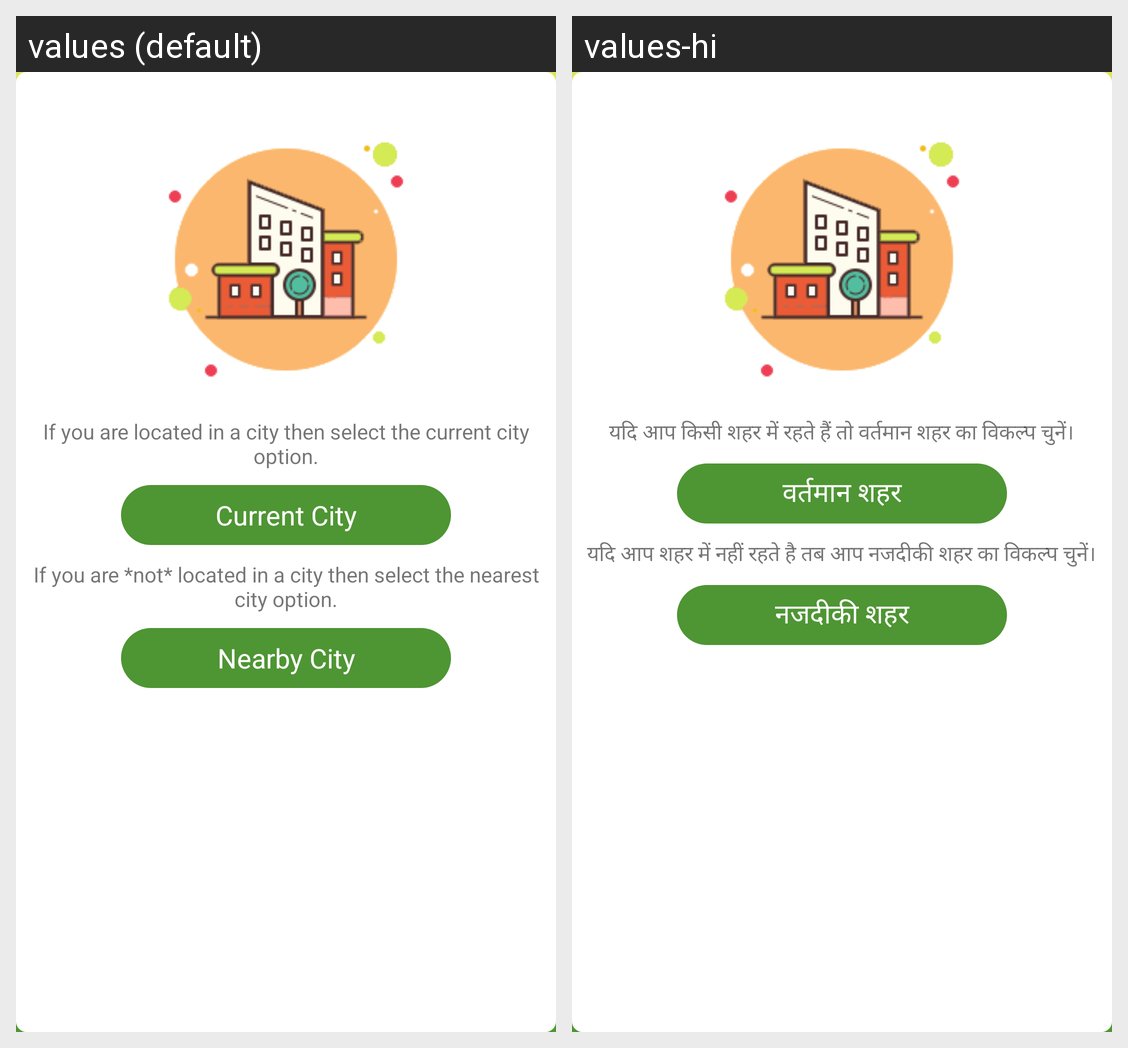

The same Android screen rendered under two of its app's locales, left to right. List the strings drawn on it with the default value and each locale's translation.
Android screen res/layout/popup_select_city.xml rendered under 2 locales, left to right: values (default), values-hi. Device: Nexus 5 (rendered at 1080×1920; each locale shown at half size, 540×960, under a caption strip naming it); theme AppTheme.
Strings drawn on this screen, with the default value and each locale's value (text and hints the layout hard-codes, and strings that could not be matched under every locale, appear in the picture but are not listed):

current_city_text
  values: If you are located in a city then select the current city option.
  values-hi: यदि आप किसी शहर में रहते हैं तो वर्तमान शहर का विकल्प चुनें।

current_city
  values: Current City
  values-hi: वर्तमान शहर

nearest_city_text
  values: If you are *not* located in a city then select the nearest city option.
  values-hi: यदि आप शहर में नहीं रहते है तब आप नजदीकी शहर का विकल्प चुनें।

nearest_city
  values: Nearby City
  values-hi: नजदीकी शहर
